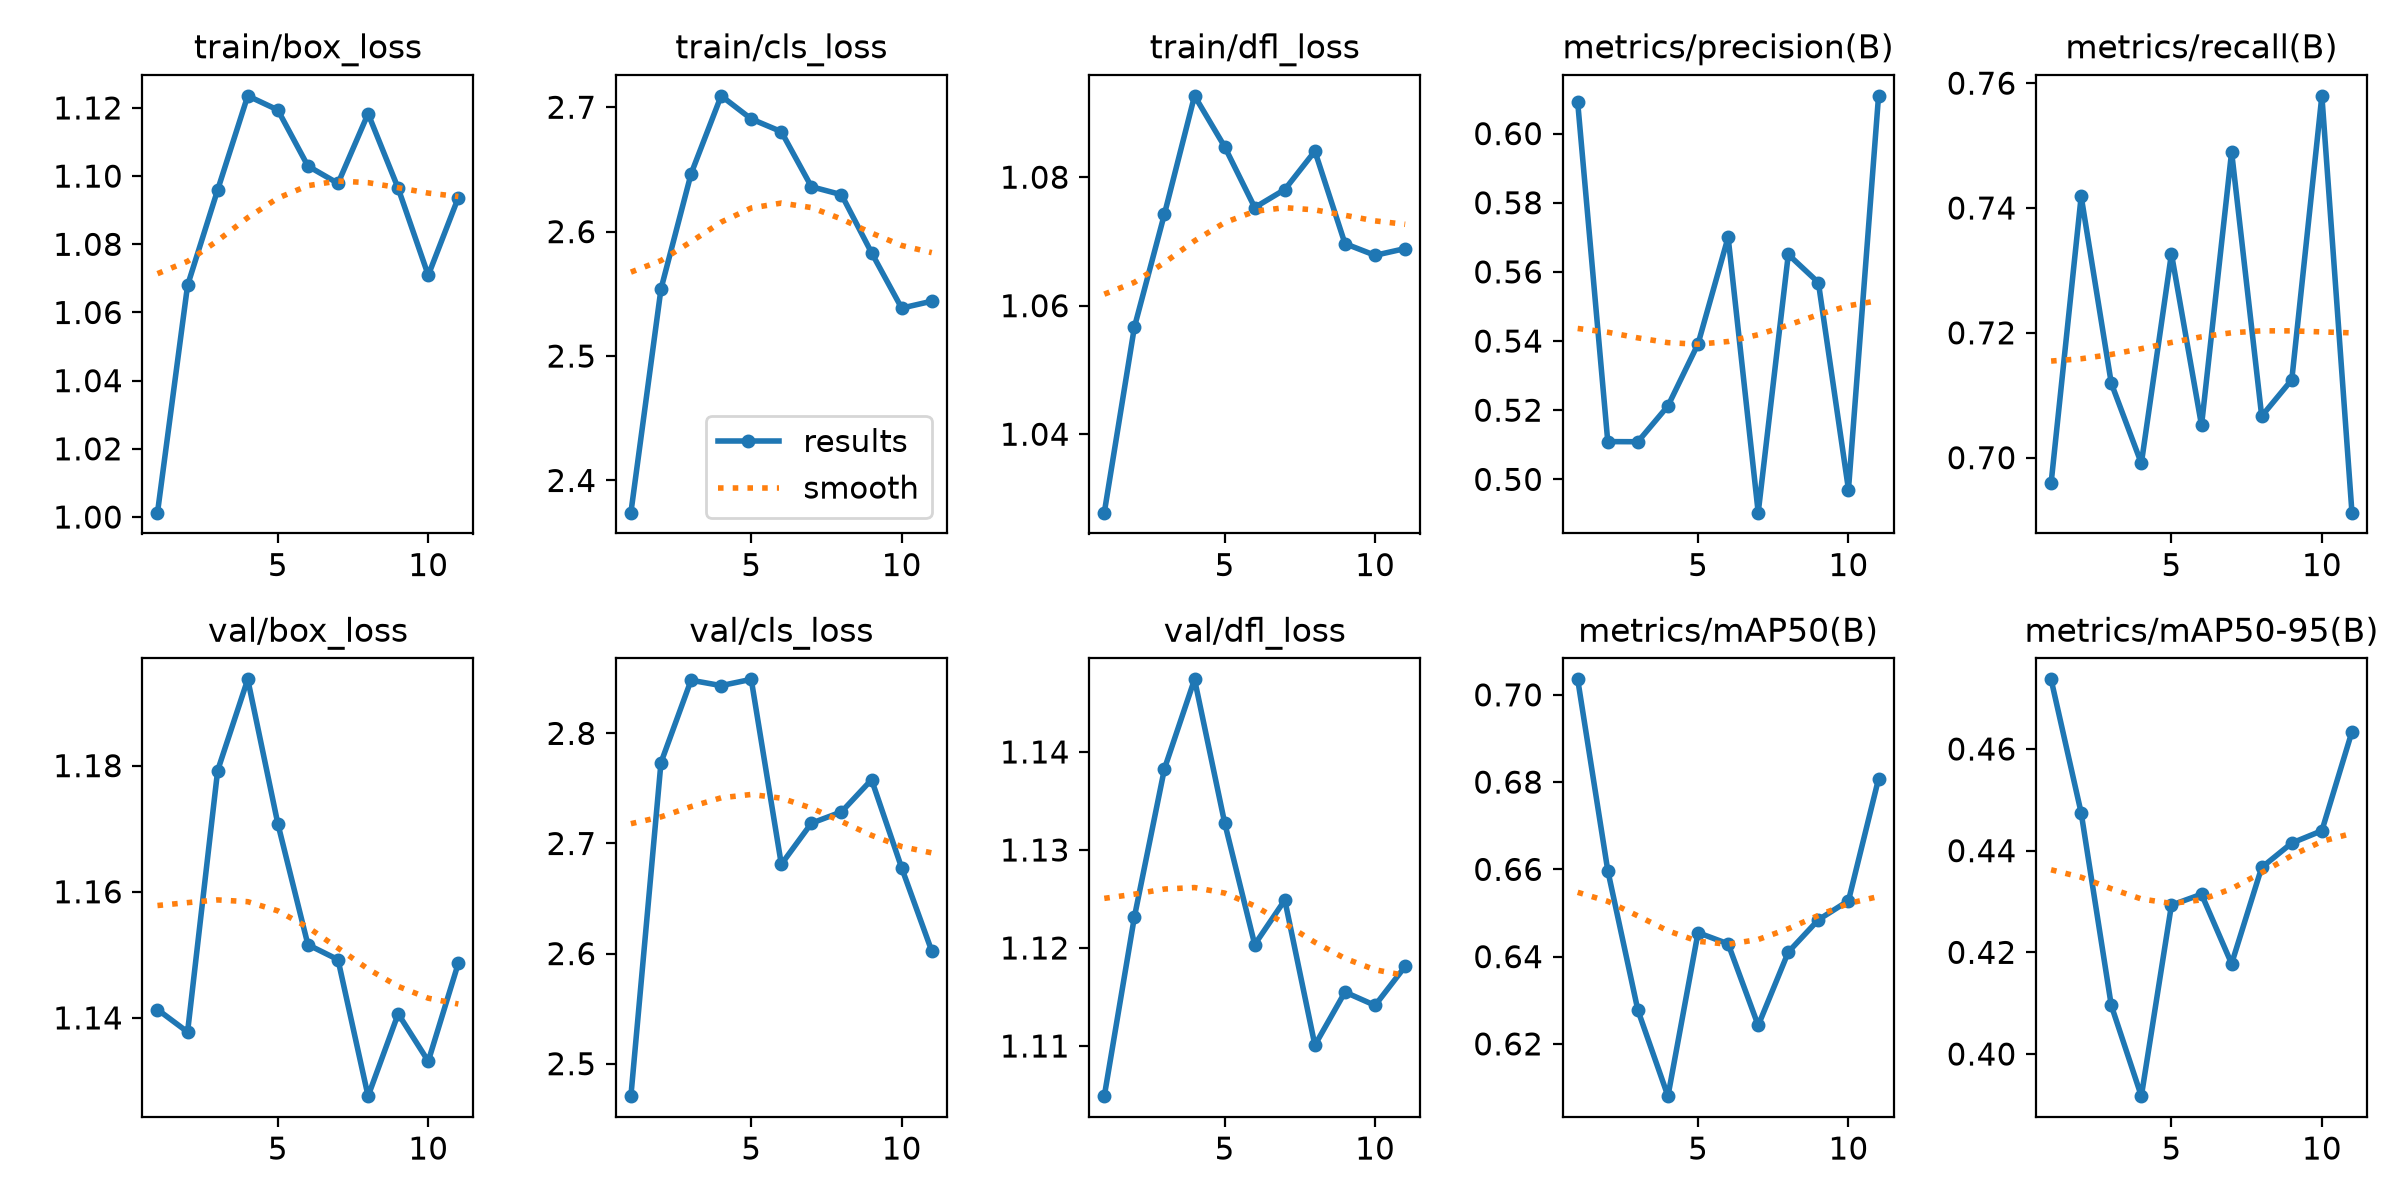

Values plotted in this chart, from the file beside it:
epoch, time, train/box_loss, train/cls_loss, train/dfl_loss, metrics/precision(B), metrics/recall(B), metrics/mAP50(B), metrics/mAP50-95(B), val/box_loss, val/cls_loss, val/dfl_loss, lr/pg0, lr/pg1, lr/pg2
1, 48.44, 1.001, 2.374, 1.028, 0.609, 0.6959, 0.7036, 0.4737, 1.141, 2.471, 1.105, 0.0004148, 0.0004148, 0.0004148
2, 102.5, 1.068, 2.554, 1.057, 0.5109, 0.7419, 0.6597, 0.4474, 1.138, 2.773, 1.123, 0.0008298, 0.0008298, 0.0008298
3, 152.9, 1.096, 2.646, 1.074, 0.5109, 0.7119, 0.6277, 0.4096, 1.179, 2.848, 1.138, 0.001238, 0.001238, 0.001238
4, 200.3, 1.124, 2.709, 1.093, 0.5212, 0.6991, 0.608, 0.3917, 1.194, 2.843, 1.147, 0.001228, 0.001228, 0.001228
5, 245.2, 1.119, 2.691, 1.085, 0.5392, 0.7327, 0.6455, 0.4293, 1.171, 2.849, 1.133, 0.001211, 0.001211, 0.001211
6, 290.2, 1.103, 2.68, 1.075, 0.57, 0.7052, 0.6429, 0.4314, 1.152, 2.681, 1.12, 0.001189, 0.001189, 0.001189
7, 334.6, 1.098, 2.636, 1.078, 0.4904, 0.749, 0.6242, 0.4178, 1.149, 2.718, 1.125, 0.001162, 0.001162, 0.001162
8, 379, 1.118, 2.63, 1.084, 0.565, 0.7067, 0.641, 0.4367, 1.128, 2.729, 1.11, 0.001132, 0.001132, 0.001132
9, 423.1, 1.096, 2.583, 1.07, 0.5569, 0.7125, 0.6484, 0.4415, 1.141, 2.758, 1.115, 0.001097, 0.001097, 0.001097
10, 467.8, 1.071, 2.539, 1.068, 0.4971, 0.758, 0.6528, 0.4439, 1.133, 2.678, 1.114, 0.001059, 0.001059, 0.001059
11, 512.5, 1.094, 2.544, 1.069, 0.6109, 0.6912, 0.6807, 0.4634, 1.149, 2.602, 1.118, 0.001017, 0.001017, 0.001017
